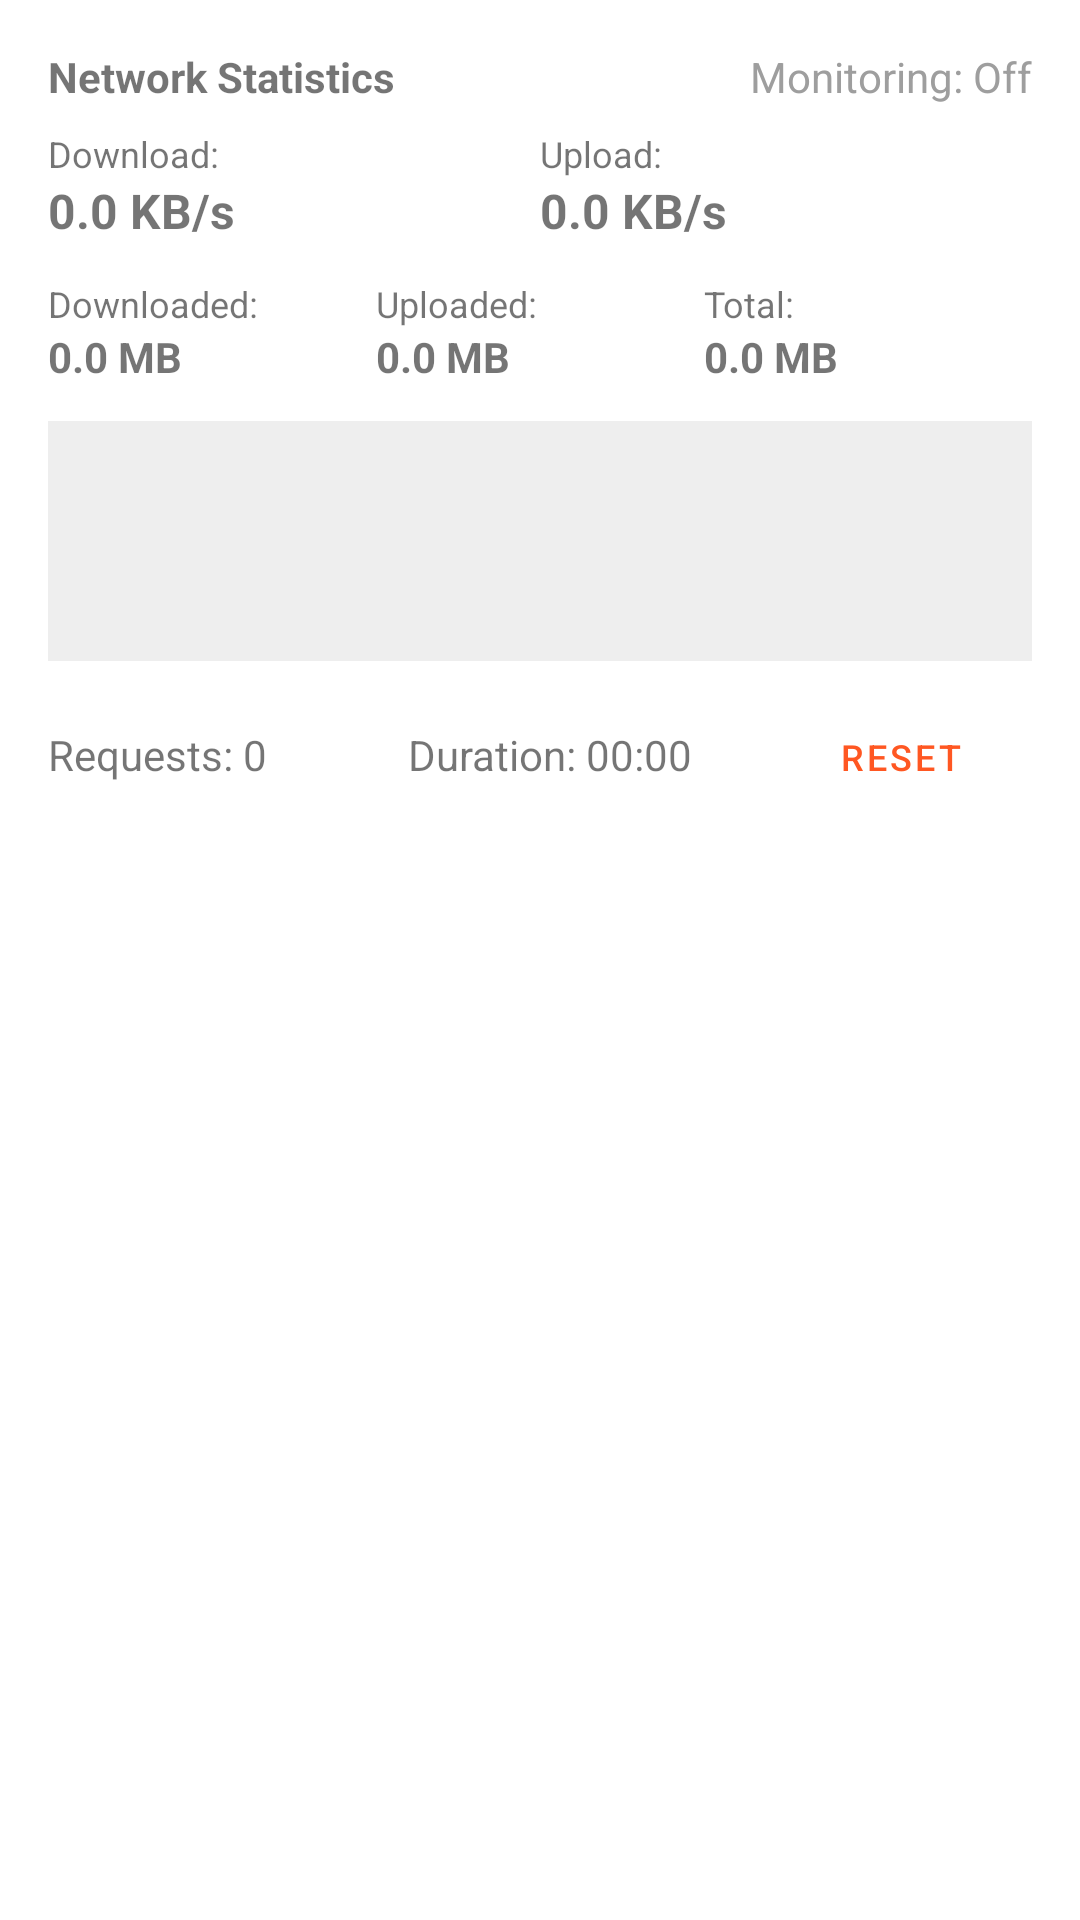

Reconstruct the res/layout file that produces this screen, plus the resources it refers to.
<!-- AndroidManifest.xml: application theme Theme.InstagramTrafficSimulator -->
<!-- res/layout/network_stats_card.xml -->
<?xml version="1.0" encoding="utf-8"?>
<LinearLayout xmlns:android="http://schemas.android.com/apk/res/android"
    android:layout_width="match_parent"
    android:layout_height="wrap_content"
    android:orientation="vertical"
    android:padding="16dp">

    <LinearLayout
        android:layout_width="match_parent"
        android:layout_height="wrap_content"
        android:orientation="horizontal">

        <TextView
            android:id="@+id/tvNetworkStatsLabel"
            android:layout_width="0dp"
            android:layout_height="wrap_content"
            android:layout_weight="1"
            android:text="Network Statistics"
            android:textStyle="bold" />

        <TextView
            android:id="@+id/tvNetworkStatus"
            android:layout_width="wrap_content"
            android:layout_height="wrap_content"
            android:text="Monitoring: Off"
            android:textColor="@color/medium_gray" />
    </LinearLayout>

    
    <LinearLayout
        android:layout_width="match_parent"
        android:layout_height="wrap_content"
        android:orientation="horizontal"
        android:layout_marginTop="8dp">

        <LinearLayout
            android:layout_width="0dp"
            android:layout_height="wrap_content"
            android:layout_weight="1"
            android:orientation="vertical">

            <TextView
                android:layout_width="wrap_content"
                android:layout_height="wrap_content"
                android:text="Download:"
                android:textSize="12sp" />

            <TextView
                android:id="@+id/tvDownloadSpeed"
                android:layout_width="wrap_content"
                android:layout_height="wrap_content"
                android:text="0.0 KB/s"
                android:textStyle="bold"
                android:textSize="16sp" />
        </LinearLayout>

        <LinearLayout
            android:layout_width="0dp"
            android:layout_height="wrap_content"
            android:layout_weight="1"
            android:orientation="vertical">

            <TextView
                android:layout_width="wrap_content"
                android:layout_height="wrap_content"
                android:text="Upload:"
                android:textSize="12sp" />

            <TextView
                android:id="@+id/tvUploadSpeed"
                android:layout_width="wrap_content"
                android:layout_height="wrap_content"
                android:text="0.0 KB/s"
                android:textStyle="bold"
                android:textSize="16sp" />
        </LinearLayout>
    </LinearLayout>

    
    <LinearLayout
        android:layout_width="match_parent"
        android:layout_height="wrap_content"
        android:orientation="horizontal"
        android:layout_marginTop="12dp">

        <LinearLayout
            android:layout_width="0dp"
            android:layout_height="wrap_content"
            android:layout_weight="1"
            android:orientation="vertical">

            <TextView
                android:layout_width="match_parent"
                android:layout_height="wrap_content"
                android:text="Downloaded:"
                android:textSize="12sp" />

            <TextView
                android:id="@+id/tvDownloadTotal"
                android:layout_width="match_parent"
                android:layout_height="wrap_content"
                android:text="0.0 MB"
                android:textStyle="bold" />
        </LinearLayout>

        <LinearLayout
            android:layout_width="0dp"
            android:layout_height="wrap_content"
            android:layout_weight="1"
            android:orientation="vertical">

            <TextView
                android:layout_width="match_parent"
                android:layout_height="wrap_content"
                android:text="Uploaded:"
                android:textSize="12sp" />

            <TextView
                android:id="@+id/tvUploadTotal"
                android:layout_width="match_parent"
                android:layout_height="wrap_content"
                android:text="0.0 MB"
                android:textStyle="bold" />
        </LinearLayout>

        <LinearLayout
            android:layout_width="0dp"
            android:layout_height="wrap_content"
            android:layout_weight="1"
            android:orientation="vertical">

            <TextView
                android:layout_width="match_parent"
                android:layout_height="wrap_content"
                android:text="Total:"
                android:textSize="12sp" />

            <TextView
                android:id="@+id/tvTotalData"
                android:layout_width="match_parent"
                android:layout_height="wrap_content"
                android:text="0.0 MB"
                android:textStyle="bold" />
        </LinearLayout>
    </LinearLayout>

    
    <FrameLayout
        android:id="@+id/networkGraphContainer"
        android:layout_width="match_parent"
        android:layout_height="80dp"
        android:background="@color/light_gray"
        android:layout_marginTop="12dp" />

    
    <LinearLayout
        android:layout_width="match_parent"
        android:layout_height="wrap_content"
        android:orientation="horizontal"
        android:layout_marginTop="8dp">

        <TextView
            android:id="@+id/tvRequestCount"
            android:layout_width="0dp"
            android:layout_height="wrap_content"
            android:layout_weight="1"
            android:text="Requests: 0" />

        <TextView
            android:id="@+id/tvSessionDuration"
            android:layout_width="0dp"
            android:layout_height="wrap_content"
            android:layout_weight="1"
            android:text="Duration: 00:00" />

        <Button
            android:id="@+id/btnResetStats"
            android:layout_width="wrap_content"
            android:layout_height="wrap_content"
            android:text="Reset"
            android:textSize="12sp"
            style="@style/Widget.MaterialComponents.Button.TextButton" />
    </LinearLayout>
</LinearLayout>
<!-- resources referenced by this layout -->
<resources>
  <color name="light_gray">#EEEEEE</color>
  <color name="medium_gray">#9E9E9E</color>
  <style name="Theme.InstagramTrafficSimulator" parent="Theme.MaterialComponents.DayNight.DarkActionBar">
          
          <item name="colorPrimary">@color/primary</item>
          <item name="colorPrimaryVariant">@color/primary_dark</item>
          <item name="colorOnPrimary">@color/white</item>
          
          <item name="colorSecondary">@color/accent</item>
          <item name="colorSecondaryVariant">@color/accent</item>
          <item name="colorOnSecondary">@color/black</item>
          
          <item name="android:statusBarColor">?attr/colorPrimaryVariant</item>
      </style>
  <color name="primary">#FF5722</color>
  <color name="primary_dark">#E64A19</color>
  <color name="white">#FFFFFFFF</color>
  <color name="accent">#00BCD4</color>
  <color name="black">#FF000000</color>
</resources>
